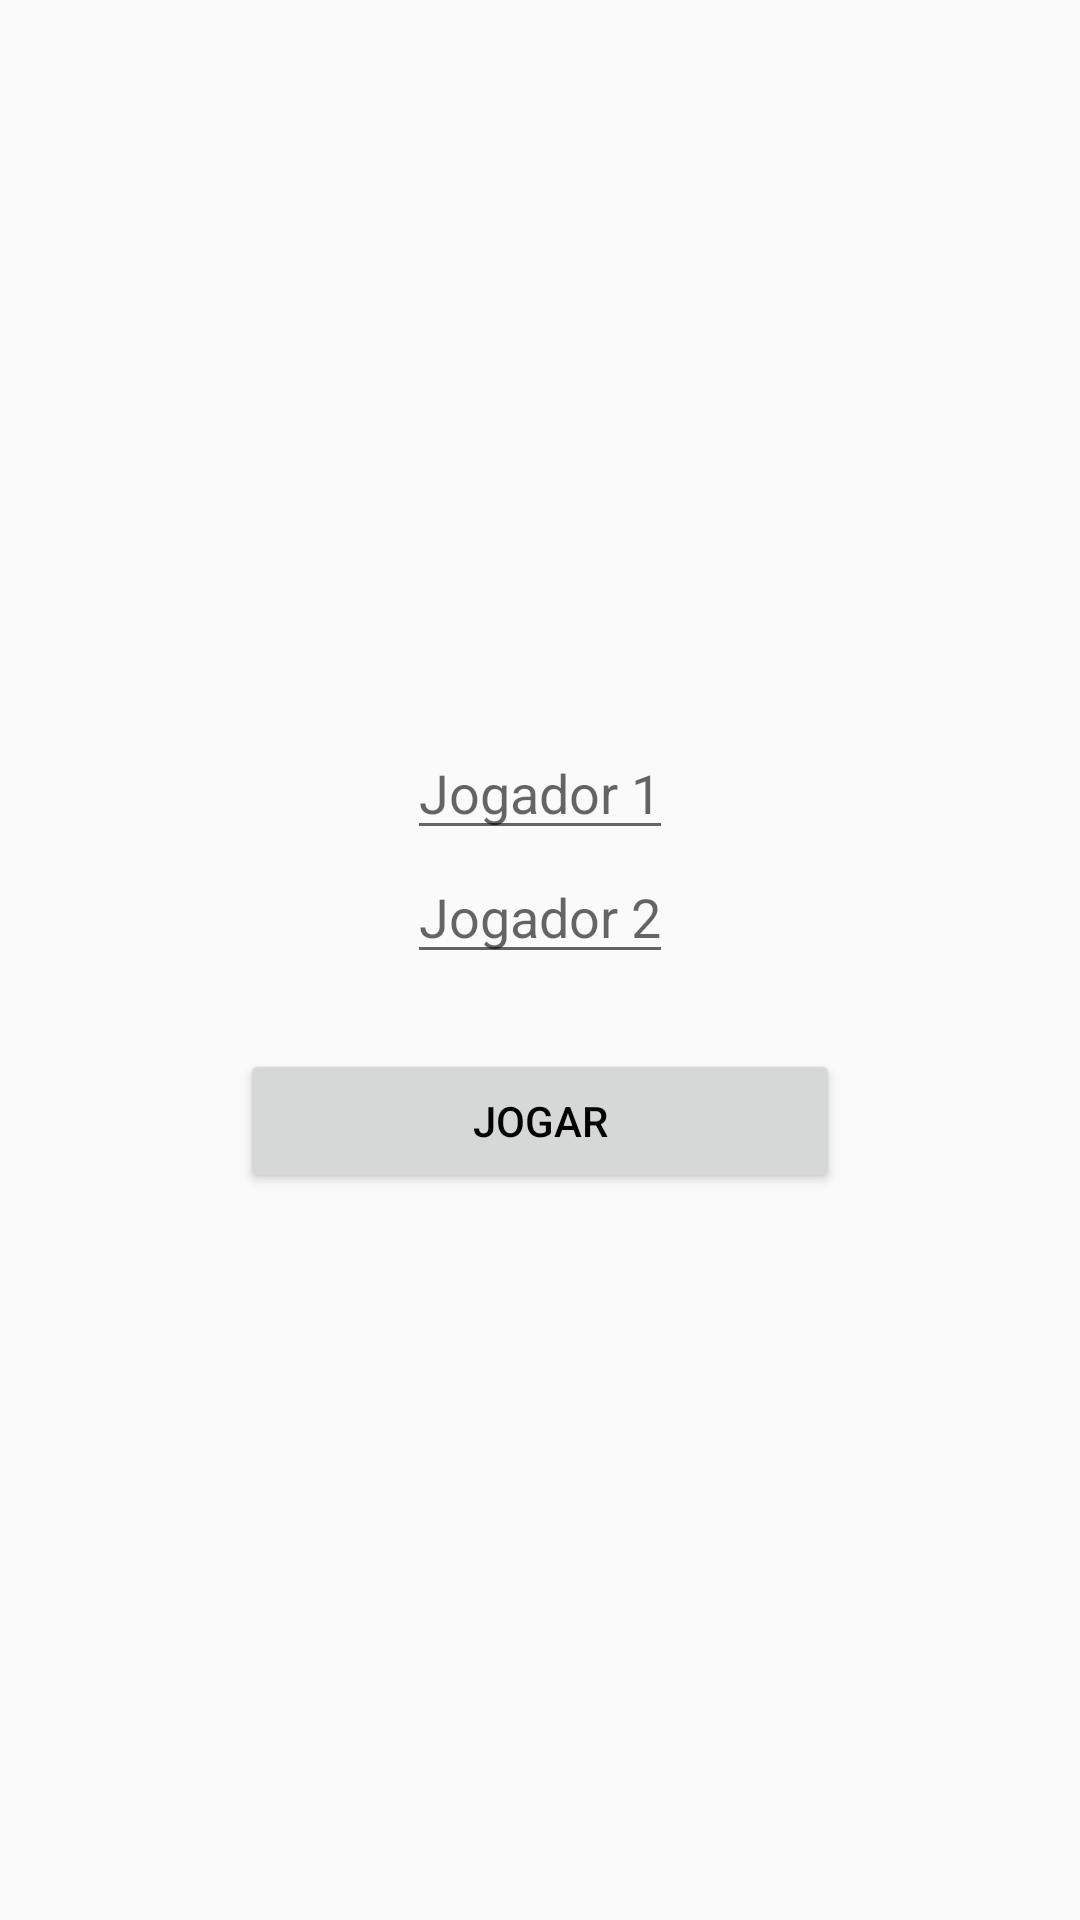

Reconstruct the res/layout file that produces this screen, plus the resources it refers to.
<!-- AndroidManifest.xml: application theme Theme.JogoDaVelha -->
<!-- res/layout/player_names_activity.xml -->
<?xml version="1.0" encoding="utf-8"?>
<LinearLayout
    android:gravity="center"
    xmlns:android="http://schemas.android.com/apk/res/android"
    android:layout_width="match_parent"
    android:layout_height="match_parent"
    android:orientation="vertical">


    <EditText
        android:id="@+id/pninitial_first"
        android:hint="@string/player_name"
        android:layout_width="wrap_content"
        android:layout_height="wrap_content" />

    <EditText
        android:id="@+id/player_name_initial2"
        android:maxLength="8"
        android:hint="@string/player_name2"
        android:layout_width="wrap_content"
        android:layout_height="wrap_content" />

    <Button
        android:layout_marginTop="25dp"
        android:id="@+id/btn_jogar"
        android:textColor="@color/black"
        android:layout_width="200dp"
        android:layout_height="wrap_content"
        android:text="@string/jogar"/>


</LinearLayout>
<!-- resources referenced by this layout -->
<resources>
  <color name="black">#000000</color>
  <string name="jogar">JOGAR</string>
  <string name="player_name">Jogador 1</string>
  <string name="player_name2">Jogador 2</string>
  <style name="Theme.JogoDaVelha" parent="Theme.MaterialComponents.Light.NoActionBar.Bridge">
          
          <item name="colorPrimary">@color/black</item>
          
          <item name="android:statusBarColor" tools:targetApi="l">?attr/colorPrimary</item>
          
      </style>
</resources>
